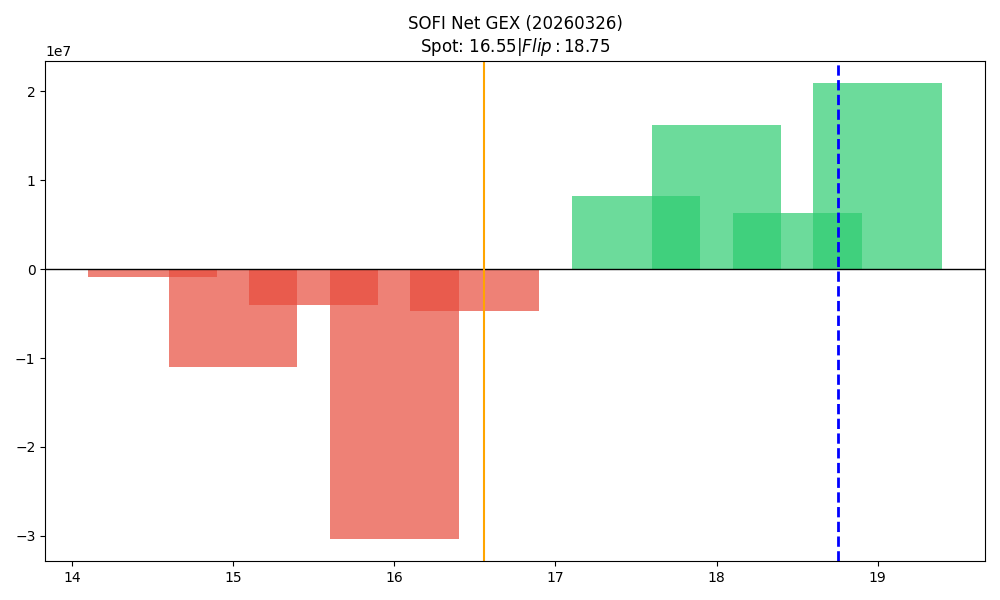

The table this chart was drawn from, first rows:
strike, call_gex, put_gex, call_dex, put_dex, net_greek_delta, net_gex
14.5, 62469, 967551, 566620, -804397, -0.01604, -905083
15.0, 1012597, 12020615, 7083595, -18243632, -0.09993, -11008018
15.5, 187338, 4223467, 832806, -3886018, -0.1337, -4036129
16.0, 2698204, 32991466, 7270903, -63018826, -0.2953, -30293262
16.5, 14441488, 19104434, 16744249, -22974348, -0.07702, -4662945
17.0, 24472731, 24426228, 43362211, -58989874, -0.0764, 46502
17.5, 10630705, 2372761, 8186708, -7593320, 0.01148, 8257944
18.0, 25963599, 9706995, 35764733, -46469998, -0.04635, 16256604
18.5, 6538453, 272653, 4732040, -2289392, 0.03854, 6265800
19.0, 23203488, 2305190, 35462169, -19019259, 0.06714, 20898299
